pico-8 play session: no input (idle), after a click and taps of 🅾, ❎, 🅾+❎, 🅾 in the second before t = 0

[t = 1 s] idle ~1s (no d-pad/buttons)
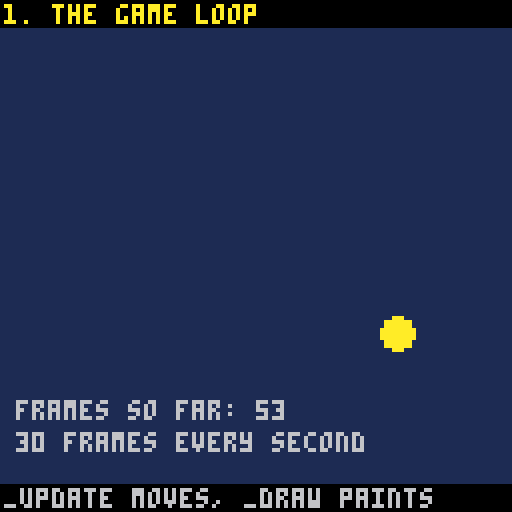
[t = 2 s] idle ~2s (no d-pad/buttons)
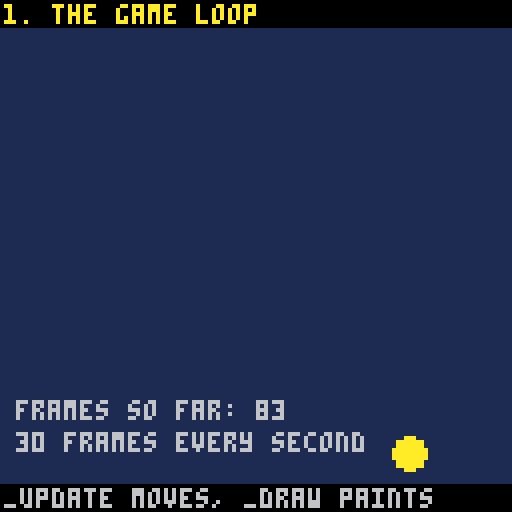
[t = 4 s] idle ~4s (no d-pad/buttons)
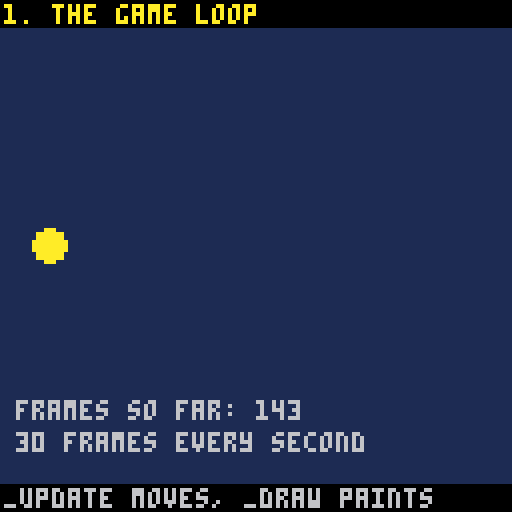

pico-8 cartridge
version 42
__lua__
-- pico-8 cookbook
-- by shalone cason
-- every recipe is one small
-- playable example. read
-- cookbook.md beside this
-- cart for the why.
--
-- tab 0 the recipe book
-- tab 1 helpers
-- tab 2 moving things (1-7)
-- tab 3 lists, aim, camera (8-12)
-- tab 4 timers, text, color,
--       sound, saving (13-17)
-- tab 5 numbers, worlds (18-19)

cartdata("sdcason_cookbook")
r={}
pg,sel=0,1

-- add a recipe: name, hint,
-- and its 3 functions
function rec(n,h,i,u,d)
 add(r,{n=n,h=h,i=i,u=u,d=d})
end

function go(n)
 pg=(n-1)%#r+1 sel=pg
 camera() pal() fillp() music(-1)
 r[pg].i()
end

-- the pause menu (enter / p)
menuitem(1,"recipe list",function() pg=0 camera() music(-1) end)
menuitem(2,"next recipe",function() go(pg+1) end)
menuitem(3,"last recipe",function() go(pg-1) end)

function _update()
 if pg==0 then
  if btnp(2) then sel-=1 sfx(8) end
  if btnp(3) then sel+=1 sfx(8) end
  sel=(sel-1)%#r+1
  if btnp(4) or btnp(5) then go(sel) end
 else
  r[pg].u()
 end
end

function _draw()
 cls(1)
 if pg==0 then
  rectfill(0,0,127,7,0)
  print("pico-8 cookbook",1,1,10)
  print("z: open",99,1,6)
  for i=1,#r do
   local on=i==sel
   print((i<10 and " " or "")..i.." "..r[i].n,4,2+i*6,on and 10 or 6)
  end
  print("in a recipe, enter = menu",14,123,5)
 else
  r[pg].d()
  camera() pal() fillp()
  rectfill(0,0,127,6,0)
  print(pg..". "..r[pg].n,1,1,10)
  rectfill(0,121,127,127,0)
  print(r[pg].h,1,122,6)
 end
end

-->8
-- helpers (used by many recipes)

-- arrow keys as a direction
function arrows(s)
 local dx,dy=0,0
 if btn(0) then dx=-s end
 if btn(1) then dx=s end
 if btn(2) then dy=-s end
 if btn(3) then dy=s end
 return dx,dy
end

-- is the map tile under x,y
-- a wall? (sprite flag 0)
function wall(x,y)
 return fget(mget(x\8,y\8),0)
end

-- does a 6x6 box at x,y
-- touch a wall? check corners
function solid(x,y)
 return wall(x,y) or wall(x+5,y)
  or wall(x,y+5) or wall(x+5,y+5)
end

-- build a map from strings:
-- "#" = brick, "=" = grass
function make_map(rows)
 for y=0,15 do
  for x=0,15 do
   local c=sub(rows[y] or "",x+1,x+1)
   mset(x,y,c=="#" and 46 or c=="=" and 47 or 0)
  end
 end
end

function oprint(s,x,y,c)
 for i=-1,1 do
  for j=-1,1 do print(s,x+i,y+j,0) end
 end
 print(s,x,y,c)
end

function cprint(s,y,c)
 print(s,64-#s*2,y,c)
end

function white()
 for i=1,15 do pal(i,7) end
end

-- particles: add, move, draw
function burst(l,x,y,n,cs)
 for i=1,n do
  local a,s=rnd(),rnd(2)
  add(l,{x=x,y=y,dx=cos(a)*s,dy=sin(a)*s,t=20+rnd(20),c=rnd(cs)})
 end
end

function pmove(l)
 for p in all(l) do
  p.x+=p.dx p.y+=p.dy
  p.dy+=.05 p.t-=1
  if p.t<0 then del(l,p) end
 end
end

function pdraw(l)
 for p in all(l) do
  pset(p.x,p.y,p.t<8 and 5 or p.c)
 end
end

-->8
-- moving things

rec("the game loop","_update moves, _draw paints",
function() bx,by,bdx,bdy,fr=20,30,1.5,1,0 end,
function()
 fr+=1
 bx+=bdx by+=bdy
 if bx<4 or bx>123 then bdx=-bdx sfx(8) end
 if by<12 or by>116 then bdy=-bdy sfx(8) end
end,
function()
 circfill(bx,by,4,10)
 print("frames so far: "..fr,4,100,6)
 print("30 frames every second",4,108,6)
end)

rec("move + diagonals","arrows. x: fix the diagonal",
function() px,py,fix,sp=60,60,false,0 end,
function()
 local dx,dy=0,0
 if btn(0) then dx-=1 end
 if btn(1) then dx+=1 end
 if btn(2) then dy-=1 end
 if btn(3) then dy+=1 end
 if btnp(5) then fix=not fix end
 -- .707 = 1 divided by the
 -- square root of 2
 if fix and dx!=0 and dy!=0 then
  dx*=.707 dy*=.707
 end
 px=mid(0,px+dx*1.5,120)
 py=mid(8,py+dy*1.5,112)
 sp=sqrt(dx*dx+dy*dy)*1.5
end,
function()
 spr(48+t()*6%2,px,py)
 print("speed "..sp,4,100,6)
 print(fix and "diagonal fixed" or "diagonal too fast!",4,108,fix and 11 or 8)
end)

rec("speed + sliding","arrows push. x: ice or grass",
function() px,py,vx,vy,ice=60,60,0,0,false end,
function()
 local dx,dy=arrows(.2)
 vx+=dx vy+=dy
 if btnp(5) then ice=not ice end
 -- friction: keep 97% or 80%
 -- of the speed every frame
 local f=ice and .97 or .8
 vx*=f vy*=f
 px+=vx py+=vy
 if px<0 or px>120 then vx=-vx px=mid(0,px,120) end
 if py<8 or py>112 then vy=-vy py=mid(8,py,112) end
end,
function()
 rectfill(0,7,127,120,ice and 12 or 3)
 spr(48,px,py)
 print(ice and "ice: keep 97%" or "grass: keep 80%",4,112,7)
end)

rec("sprites + animation","arrows walk. up/down: size",
function() px,face,sc,fr=56,1,1,0 end,
function()
 local m=false
 if btn(0) then px-=1 face=-1 m=true end
 if btn(1) then px+=1 face=1 m=true end
 if btnp(2) then sc=min(sc+1,4) end
 if btnp(3) then sc=max(sc-1,1) end
 if m then fr+=.15 end
 px=mid(0,px,127)
end,
function()
 for i=0,2 do
  spr(i*2,4+i*24,12,2,2)
  print(i*2,9+i*24,30,6)
 end
 local f=flr(fr)%2*2
 local w=16*sc
 sspr(f*8,0,16,16,px-w/2,110-w,w,w,face<0)
 line(0,110,127,110,5)
 print("frame "..f.." flip "..tostr(face<0).." x"..sc,4,113,7)
end)

rec("bumping boxes","arrows move the yellow box",
function()
 px,py=10,60
 boxes={{30,24,24,14},{76,30,12,40},{40,80,44,10}}
end,
function()
 local dx,dy=arrows(1)
 px+=dx py+=dy
end,
function()
 for b in all(boxes) do
  local x,y,w,h=unpack(b)
  -- 4 checks = boxes overlap
  local hit=px<x+w and px+8>x and py<y+h and py+8>y
  rectfill(x,y,x+w-1,y+h-1,hit and 8 or 13)
 end
 rectfill(px,py,px+7,py+7,10)
end)

rec("walls from the map","arrows: slide along walls",
function()
 make_map({"################",
 "#..............#",
 "#..###.....#...#",
 "#....#.....#...#",
 "#....#..####...#",
 "#..............#",
 "#.####....#....#",
 "#.........#..###",
 "#....###..#....#",
 "#......#.......#",
 "#......#..###..#",
 "#..............#",
 "#..............#",
 "################"})
 px,py=12,18
end,
function()
 local dx,dy=arrows(1)
 -- one axis at a time, so a
 -- wall stops one and not
 -- the other: you slide
 if not solid(px+dx,py) then px+=dx end
 if not solid(px,py+dy) then py+=dy end
end,
function()
 map()
 spr(48,px-1,py-2)
end)

rec("jump like a pro","arrows run. z: jump (hold=high)",
function()
 make_map({[9]="......====......",
 [12]="===......=======",
 [13]="################",
 [14]="################"})
 px,py,vy,ground,coy,buf=12,80,0,false,0,0
end,
function()
 mvx=arrows(1.2)
 if not solid(px+mvx,py) then px+=mvx end
 px=mid(0,px,122)
 -- jump buffer: a press counts
 -- for 6 frames
 if btnp(4) then buf=6 else buf=max(buf-1,0) end
 -- coyote time: you may still
 -- jump 6 frames after a ledge
 if ground then coy=6 else coy=max(coy-1,0) end
 if buf>0 and coy>0 then
  vy,buf,coy=-3.2,0,0 sfx(3)
 end
 vy=min(vy+.25,4)
 -- let go early: fall sooner
 if not btn(4) and vy<0 then vy+=.3 end
 ground=false
 if solid(px,py+vy) then
  if vy>0 then ground=true end
  -- step 1 pixel at a time
  -- until we touch it
  for i=1,4 do
   if solid(px,py+sgn(vy)) then break end
   py+=sgn(vy)
  end
  vy=0
 else
  py+=vy
 end
end,
function()
 map()
 spr(48+(ground and mvx!=0 and t()*8%2 or 0),px-1,py-2)
 print("coyote "..coy.."  buffer "..buf,4,10,7)
end)

-->8
-- lists, aim, camera

rec("lists of things","z: fireworks! (add and del)",
function() parts={} end,
function()
 if btnp(4) then
  burst(parts,20+rnd(88),20+rnd(60),40,split"8,9,10,11,12,14")
  sfx(2)
 end
 pmove(parts)
end,
function()
 pdraw(parts)
 print("things in the list: "..#parts,4,112,7)
end)

rec("aim with atan2","z: fire at the helicopter",
function() bul,ang,hits={},0,0 end,
function()
 hx,hy=64+cos(t()/6)*50,60+sin(t()/4)*30
 -- atan2 gives the angle from
 -- the turret to the target
 ang=atan2(hx-64,hy-64)
 if btnp(4) then
  add(bul,{x=64,y=64,dx=cos(ang)*3,dy=sin(ang)*3})
  sfx(7)
 end
 for b in all(bul) do
  b.x+=b.dx b.y+=b.dy
  if abs(b.x-hx)<4 and abs(b.y-hy)<4 then
   del(bul,b) hits+=1 sfx(2)
  elseif b.x<0 or b.x>128 or b.y<0 or b.y>128 then
   del(bul,b)
  end
 end
end,
function()
 circfill(64,64,5,5)
 line(64,64,64+cos(ang)*10,64+sin(ang)*10,7)
 spr(33+t()*10%2,hx-4,hy-4)
 for b in all(bul) do circfill(b.x,b.y,1,10) end
 print("angle "..ang.." (in turns)",4,104,6)
 print("hits "..hits,4,112,7)
end)

rec("chase + run away","arrows. hold x: be scary",
function()
 px,py,tanks=64,64,{}
 for i=1,6 do add(tanks,{x=rnd(128),y=10+rnd(100)}) end
end,
function()
 local dx,dy=arrows(1.2)
 px,py=mid(0,px+dx,120),mid(8,py+dy,112)
 for e in all(tanks) do
  local a=atan2(px-e.x,py-e.y)
  -- same angle: plus = chase,
  -- minus = run away
  local s=btn(5) and -.8 or .4
  e.x=mid(0,e.x+cos(a)*s,120)
  e.y=mid(8,e.y+sin(a)*s,112)
 end
end,
function()
 for e in all(tanks) do spr(32,e.x,e.y,1,1,e.x>px) end
 spr(btn(5) and 4 or 0,px-4,py-8,2,2)
end)

rec("camera + hud","arrows explore a big world",
function() px,py,cx,cy=256,256,192,192 end,
function()
 local dx,dy=arrows(2)
 px,py=mid(0,px+dx,504),mid(0,py+dy,504)
 -- ease: move 10% of the way
 -- to the goal every frame
 cx+=(px-64-cx)*.1 cy+=(py-64-cy)*.1
end,
function()
 camera(cx,cy)
 rectfill(0,0,511,511,3)
 for x=0,511,32 do
  for y=0,511,32 do
   local s=split"37,6,8,10"[(x*7+y*13)\32%4+1]
   local w=s==37 and 1 or 2
   spr(s,x+8,y+8,w,w)
  end
 end
 spr(48,px,py)
 -- camera() = back to the
 -- screen for the hud
 camera()
 rectfill(96,9,127,40,0)
 pset(96+px/16,9+py/16,10)
 print("x "..flr(px).." y "..flr(py),2,113,7)
end)

rec("juice","z: hit it. x: juice on/off",
function() juice,sh,stop,fl,parts=true,0,0,0,{} end,
function()
 if stop>0 then stop-=1 return end
 if btnp(5) then juice=not juice end
 if btnp(4) then
  sfx(10)
  if juice then
   sh,stop,fl=5,4,3
   burst(parts,64,60,20,split"7,10,9")
  end
 end
 sh*=.8 fl-=1
 pmove(parts)
end,
function()
 camera(rnd(sh)-sh/2,rnd(sh)-sh/2)
 if fl>0 then white() end
 sspr(0,16,8,8,48,44,32,32)
 pal()
 pdraw(parts)
 camera()
 print(juice and "shake+freeze+flash: on" or "juice: off",4,112,juice and 11 or 8)
end)

-->8
-- timers, text, color, sound,
-- saving

rec("timers + states","z: fire (it has a cooldown)",
function() light,lt,cd,n="go",90,0,0 end,
function()
 -- a state machine: each state
 -- knows what comes next
 lt-=1
 if lt<=0 then
  if light=="go" then light,lt="slow",30
  elseif light=="slow" then light,lt="stop",90
  else light,lt="go",90 end
 end
 cd=max(cd-1,0)
 if btnp(4) and cd==0 then cd,n=45,n+1 sfx(7) end
end,
function()
 rectfill(16,20,40,76,0)
 circfill(28,32,7,light=="stop" and 8 or 2)
 circfill(28,48,7,light=="slow" and 10 or 4)
 circfill(28,64,7,light=="go" and 11 or 3)
 print("state: "..light,52,30,7)
 print("time left: "..lt,52,40,6)
 print("shots: "..n,52,60,7)
 rect(52,68,102,74,5)
 rectfill(53,69,53+48*(1-cd/45),73,cd==0 and 11 or 8)
end)

rec("text tricks","z: restart the typing",
function() tw=0 end,
function()
 tw+=.5
 if btnp(4) then tw=0 end
end,
function()
 oprint("outlined text",4,12,7)
 cprint("centered text",22,10)
 print(sub("the city is quiet...\ntoo quiet.",1,tw),4,34,11)
 local s="wavy letters!"
 for i=1,#s do
  print(sub(s,i,i),4+i*5,60+sin(t()+i/8)*3,8+i%7)
 end
 print("\^w\^tbig text",4,76,9)
 print("\#2 with a background ",4,96,7)
end)

rec("colors + patterns","z: new colors. x: pattern",
function() sw,pat=0,1 end,
function()
 if btnp(4) then sw+=1 end
 if btnp(5) then pat=pat%4+1 end
end,
function()
 for i=0,15 do
  rectfill(i*8,9,i*8+7,16,i)
  print(i%10,i*8+2,18,i==0 and 5 or i)
 end
 -- pal(old,new) swaps a color
 local c=split"11,8,12,14,9"
 pal(11,c[sw%5+1])
 sspr(0,0,16,16,8,40,48,48)
 pal()
 -- fillp: a 4x4 on/off pattern
 fillp(({0,0b0101101001011010,0b1000010000100001,0b1111000011110000})[pat])
 circfill(94,64,24,0x9a)
 fillp()
end)

rec("sound","up/down: pick. z: play x: music",
function() sn,mu=0,false end,
function()
 if btnp(2) then sn-=1 end
 if btnp(3) then sn+=1 end
 sn%=11
 if btnp(4) then sfx(sn) end
 if btnp(5) then
  mu=not mu
  music(mu and 0 or -1)
 end
end,
function()
 local names=split"stomp,zap,boom,pickup,hurt,roar,whoosh,shoot,blip,level up,crunch"
 for i=0,10 do
  print((i==sn and "> " or "  ")..i.." "..names[i+1],4,10+i*7,i==sn and 10 or 6)
 end
 print("music: "..(mu and "on" or "off"),80,10,mu and 11 or 5)
 for c=0,3 do
  print("ch"..c.." "..stat(46+c),80,24+c*7,stat(46+c)>=0 and 7 or 5)
 end
end)

rec("saving","z: add 1 (it saves!) x: reset",
function() end,
function()
 if btnp(4) then dset(0,dget(0)+1) sfx(3) end
 if btnp(5) then dset(0,0) end
end,
function()
 print("\^w\^t"..dget(0),56,40,10)
 print("turn pico-8 off and on:",4,80,6)
 print("this number will still be here",4,88,6)
end)

-->8
-- numbers, worlds

rec("number traps","hold z: count up fast",
function() n=32000 end,
function()
 if btn(4) then n+=10 end
 if btnp(5) then n=32000 end
end,
function()
 print("n = "..n,4,12,n<0 and 8 or 11)
 print("biggest number: 32767",4,20,6)
 print("past it, it wraps to minus!",4,28,6)
 print("sqrt(200*200) = "..sqrt(200*200),4,44,8)
 local d=200/16
 print("shrink first: "..sqrt(d*d)*16,4,52,11)
 print("-7%3 = "..-7%3,4,68,7)
 print("flr(-1.5) = "..flr(-1.5),4,76,7)
 print("7\\2 = "..7\2,4,84,7)
 print("1/3*3 = "..1/3*3,4,92,7)
 print("x: back to 32000",4,108,5)
end)

rec("random worlds","z: new seed  x: same again",
function() seed=1 end,
function()
 if btnp(4) then seed=flr(rnd(999)) end
end,
function()
 -- srand: same seed, same
 -- "random" numbers every time
 srand(seed)
 rectfill(0,7,127,120,3)
 for x=0,7 do
  for y=0,6 do
   local r=rnd()
   if r<.6 then
    spr(r<.15 and 37 or r<.35 and 6 or r<.5 and 8 or 10,x*16,9+y*16,r<.15 and 1 or 2,2)
   end
  end
 end
 srand(t())
 oprint("seed "..seed,90,112,7)
end)
__gfx__
00000000000000000000000000000000000000000033330000000000000000000000000000000000000000080000000000000000000000000000000000000000
000000000033330000000000003333000000007003bbbb3000000000000000000055555555555500000000060000000000000000000000000000000000000000
0000007003bbbb300000007003bbbb300000073703bb0bb300000008800000000056666666666500000055555555000000000000000000000000000000000000
0000073703bb0bb30000073703bb0bb3000073b3bbbbbbb300000088880000000056c6c6c6c6c50000005dddddd5000000000000000000000000000000000000
000073b3bbbbbbb3000073b3bbbbbbb300073bbbbbbb38880000088888800000005666666666650000005adadad5000000000000000000000000000000000000
00073bbbbbbbbb3000073bbbbbbbbb300003bbbbbbb3707000008888888800000056c6c6c6c6c50000005dddddd5000000000000000000000000000000000000
0003bbbbbbbb33000003bbbbbbbb33000073bbbbbbbb38880008888888888000005666666666650000005dadada5000000000000000000000000000000000000
0073bbbbbaab30000073bbbbbaab3000003bbbbbaab3bb3000888888888888000056c6c6c6c6c50000005dddddd5000000000000000000000000000000000000
003bbbbbaaab3b30003bbbbbaaab3b3003bbbbbaaab3b30000ffffffffffff00005666666666650000005adadad5000000000000000000000000000000000000
03bbbbbbaaab330003bbbbbbaaab33003bbbbbbaaab3300000fccff44ffccf000056c6c6c6c6c50000005dddddd5000000000050000000000000000000000000
3bbb3bbbaab300003bbb3bbbaab300003bb3bbbaab30000000fccff44ffccf00005666666666650000005dadada5000000005665060000000000000000000000
33003bbbbbb3000033003bbbbbb3000033003bbbbbb3000000ffff4444ffff000056c6c6c6c6c50000005dddddd50000000566d6566500000000000000000000
00003bb33bb3000000003bb33bb3000000003bb33bb3000000ffff4444ffff00005666644666650000005adadad50000005665566d6650000000000000000000
00003bb303bb3000000003bb3bb3000000003bb303bb300000ffff4444ffff00005666644666650000005dd44dd500000566d6566656d5000000000000000000
0003bb30003bb300000003bb3bb300000003bb30003bb30005555555555555500555555555555550000555555555500005555555555555500000000000000000
00033300000333000000033303330000000333000003330000000000000000000000000000000000000000000000000000000000000000000000000000000000
000000000555555000055000000000000000000000333000000000000000000000000000000000000000000000000000000000000000000044442444bbbbbbbb
000dd0000000500000005000000000000000000003bbb30000000000000770000ee088000000000000000000000000000000000000000000444424443b3b3b3b
00d6655500088880000888800009a000000000003bbbbb3000cccc00007cc700e788888800000000000000000000000000000000000000002222222244444444
0dddddd08008cc888008cc88009aa900906667003bb3bb300c7cc7c007cccc70e888888800000000000000000000000000000000000000004244444444f44444
d666666d8888888c8888888c009aa900a96666e003bbb300cccccccc01cccc100888888000000000000000000000000000000000000000004244444444444f44
5555555500088880000888800009a000906667000034300000000000001cc1000088880000000000000000000000000000000000000000002222222244444444
5050505500050050000500500000000000000000000400000000000000011000000880000000000000000000000000000000000000000000444424444f444444
05555550005555500055555000000000000000000044400000000000000000000000000000000000000000000000000000000000000000004444244444444444
00888800008888000000000000000000000000000000000000000000000000000000000000000000000000000000000000000000000000000000000000000000
08888880088888800000000000000000000000000000000000000000000000000000000000000000000000000000000000000000000000000000000000000000
0ffff1f00ffff1f00000000000000000000000000000000000000000000000000000000000000000000000000000000000000000000000000000000000000000
0ffffff00ffffff00000000000000000000000000000000000000000000000000000000000000000000000000000000000000000000000000000000000000000
00cccc0000cccc000000000000000000000000000000000000000000000000000000000000000000000000000000000000000000000000000000000000000000
0fccccf00fccccf00000000000000000000000000000000000000000000000000000000000000000000000000000000000000000000000000000000000000000
00100100000110000000000000000000000000000000000000000000000000000000000000000000000000000000000000000000000000000000000000000000
01100110001101100000000000000000000000000000000000000000000000000000000000000000000000000000000000000000000000000000000000000000
00000000000000000000000000000000000000000000000000000000000000000000000000000000000000000000000000000000000000000000000000000000
00000000000000000000000000000000000000000000000000000000000000000000000000000000000000000000000000000000000000000000000000000000
00000000000000000000000000000000000000000000000000000000000000000000000000000000000000000000000000000000000000000000000000000000
00000000000000000000000000000000000000000000000000000000000000000000000000000000000000000000000000000000000000000000000000000000
00000000000000000000000000000000000000000000000000000000000000000000000000000000000000000000000000000000000000000000000000000000
00000000000000000000000000000000000000000000000000000000000000000000000000000000000000000000000000000000000000000000000000000000
00000000000000000000000000000000000000000000000000000000000000000000000000000000000000000000000000000000000000000000000000000000
00000000000000000000000000000000000000000000000000000000000000000000000000000000000000000000000000000000000000000000000000000000
00000000000000000000000000000000000000000000000000000000000000000000000000000000000000000000000000000000000000000000000000000000
00000000000000000000000000000000000000000000000000000000000000000000000000000000000000000000000000000000000000000000000000000000
00000000000000000000000000000000000000000000000000000000000000000000000000000000000000000000000000000000000000000000000000000000
00000000000000000000000000000000000000000000000000000000000000000000000000000000000000000000000000000000000000000000000000000000
00000000000000000000000000000000000000000000000000000000000000000000000000000000000000000000000000000000000000000000000000000000
00000000000000000000000000000000000000000000000000000000000000000000000000000000000000000000000000000000000000000000000000000000
00000000000000000000000000000000000000000000000000000000000000000000000000000000000000000000000000000000000000000000000000000000
00000000000000000000000000000000000000000000000000000000000000000000000000000000000000000000000000000000000000000000000000000000
00000000000000000000000000000000000000000000000000000000000000000000000000000000000000000000000000000000000000000000000000000000
00000000000000000000000000000000000000000000000000000000000000000000000000000000000000000000000000000000000000000000000000000000
00000000000000000000000000000000000000000000000000000000000000000000000000000000000000000000000000000000000000000000000000000000
00000000000000000000000000000000000000000000000000000000000000000000000000000000000000000000000000000000000000000000000000000000
00000000000000000000000000000000000000000000000000000000000000000000000000000000000000000000000000000000000000000000000000000000
00000000000000000000000000000000000000000000000000000000000000000000000000000000000000000000000000000000000000000000000000000000
00000000000000000000000000000000000000000000000000000000000000000000000000000000000000000000000000000000000000000000000000000000
00000000000000000000000000000000000000000000000000000000000000000000000000000000000000000000000000000000000000000000000000000000
00000000000000000000000000000000000000000000000000000000000000000000000000000000000000000000000000000000000000000000000000000000
00000000000000000000000000000000000000000000000000000000000000000000000000000000000000000000000000000000000000000000000000000000
00000000000000000000000000000000000000000000000000000000000000000000000000000000000000000000000000000000000000000000000000000000
00000000000000000000000000000000000000000000000000000000000000000000000000000000000000000000000000000000000000000000000000000000
00000000000000000000000000000000000000000000000000000000000000000000000000000000000000000000000000000000000000000000000000000000
00000000000000000000000000000000000000000000000000000000000000000000000000000000000000000000000000000000000000000000000000000000
00000000000000000000000000000000000000000000000000000000000000000000000000000000000000000000000000000000000000000000000000000000
00000000000000000000000000000000000000000000000000000000000000000000000000000000000000000000000000000000000000000000000000000000
00000000000000000000000000000000000000000000000000000000000000000000000000000000000000000000000000000000000000000000000000000000
00000000000000000000000000000000000000000000000000000000000000000000000000000000000000000000000000000000000000000000000000000000
00000000000000000000000000000000000000000000000000000000000000000000000000000000000000000000000000000000000000000000000000000000
00000000000000000000000000000000000000000000000000000000000000000000000000000000000000000000000000000000000000000000000000000000
00000000000000000000000000000000000000000000000000000000000000000000000000000000000000000000000000000000000000000000000000000000
00000000000000000000000000000000000000000000000000000000000000000000000000000000000000000000000000000000000000000000000000000000
00000000000000000000000000000000000000000000000000000000000000000000000000000000000000000000000000000000000000000000000000000000
00000000000000000000000000000000000000000000000000000000000000000000000000000000000000000000000000000000000000000000000000000000
00000000000000000000000000000000000000000000000000000000000000000000000000000000000000000000000000000000000000000000000000000000
00000000000000000000000000000000000000000000000000000000000000000000000000000000000000000000000000000000000000000000000000000000
00000000000000000000000000000000000000000000000000000000000000000000000000000000000000000000000000000000000000000000000000000000
00000000000000000000000000000000000000000000000000000000000000000000000000000000000000000000000000000000000000000000000000000000
00000000000000000000000000000000000000000000000000000000000000000000000000000000000000000000000000000000000000000000000000000000
00000000000000000000000000000000000000000000000000000000000000000000000000000000000000000000000000000000000000000000000000000000
00000000000000000000000000000000000000000000000000000000000000000000000000000000000000000000000000000000000000000000000000000000
00000000000000000000000000000000000000000000000000000000000000000000000000000000000000000000000000000000000000000000000000000000
00000000000000000000000000000000000000000000000000000000000000000000000000000000000000000000000000000000000000000000000000000000
00000000000000000000000000000000000000000000000000000000000000000000000000000000000000000000000000000000000000000000000000000000
00000000000000000000000000000000000000000000000000000000000000000000000000000000000000000000000000000000000000000000000000000000
00000000000000000000000000000000000000000000000000000000000000000000000000000000000000000000000000000000000000000000000000000000
00000000000000000000000000000000000000000000000000000000000000000000000000000000000000000000000000000000000000000000000000000000
00000000000000000000000000000000000000000000000000000000000000000000000000000000000000000000000000000000000000000000000000000000
00000000000000000000000000000000000000000000000000000000000000000000000000000000000000000000000000000000000000000000000000000000
00000000000000000000000000000000000000000000000000000000000000000000000000000000000000000000000000000000000000000000000000000000
00000000000000000000000000000000000000000000000000000000000000000000000000000000000000000000000000000000000000000000000000000000
00000000000000000000000000000000000000000000000000000000000000000000000000000000000000000000000000000000000000000000000000000000
00000000000000000000000000000000000000000000000000000000000000000000000000000000000000000000000000000000000000000000000000000000
00000000000000000000000000000000000000000000000000000000000000000000000000000000000000000000000000000000000000000000000000000000
00000000000000000000000000000000000000000000000000000000000000000000000000000000000000000000000000000000000000000000000000000000
00000000000000000000000000000000000000000000000000000000000000000000000000000000000000000000000000000000000000000000000000000000
00000000000000000000000000000000000000000000000000000000000000000000000000000000000000000000000000000000000000000000000000000000
00000000000000000000000000000000000000000000000000000000000000000000000000000000000000000000000000000000000000000000000000000000
00000000000000000000000000000000000000000000000000000000000000000000000000000000000000000000000000000000000000000000000000000000
00000000000000000000000000000000000000000000000000000000000000000000000000000000000000000000000000000000000000000000000000000000
00000000000000000000000000000000000000000000000000000000000000000000000000000000000000000000000000000000000000000000000000000000
00000000000000000000000000000000000000000000000000000000000000000000000000000000000000000000000000000000000000000000000000000000
00000000000000000000000000000000000000000000000000000000000000000000000000000000000000000000000000000000000000000000000000000000
00000000000000000000000000000000000000000000000000000000000000000000000000000000000000000000000000000000000000000000000000000000
00000000000000000000000000000000000000000000000000000000000000000000000000000000000000000000000000000000000000000000000000000000
00000000000000000000000000000000000000000000000000000000000000000000000000000000000000000000000000000000000000000000000000000000
00000000000000000000000000000000000000000000000000000000000000000000000000000000000000000000000000000000000000000000000000000000
00000000000000000000000000000000000000000000000000000000000000000000000000000000000000000000000000000000000000000000000000000000
00000000000000000000000000000000000000000000000000000000000000000000000000000000000000000000000000000000000000000000000000000000
00000000000000000000000000000000000000000000000000000000000000000000000000000000000000000000000000000000000000000000000000000000
00000000000000000000000000000000000000000000000000000000000000000000000000000000000000000000000000000000000000000000000000000000
00000000000000000000000000000000000000000000000000000000000000000000000000000000000000000000000000000000000000000000000000000000
00000000000000000000000000000000000000000000000000000000000000000000000000000000000000000000000000000000000000000000000000000000
00000000000000000000000000000000000000000000000000000000000000000000000000000000000000000000000000000000000000000000000000000000
00000000000000000000000000000000000000000000000000000000000000000000000000000000000000000000000000000000000000000000000000000000
00000000000000000000000000000000000000000000000000000000000000000000000000000000000000000000000000000000000000000000000000000000
00000000000000000000000000000000000000000000000000000000000000000000000000000000000000000000000000000000000000000000000000000000
00000000000000000000000000000000000000000000000000000000000000000000000000000000000000000000000000000000000000000000000000000000
00000000000000000000000000000000000000000000000000000000000000000000000000000000000000000000000000000000000000000000000000000000
00000000000000000000000000000000000000000000000000000000000000000000000000000000000000000000000000000000000000000000000000000000
00000000000000000000000000000000000000000000000000000000000000000000000000000000000000000000000000000000000000000000000000000000
00000000000000000000000000000000000000000000000000000000000000000000000000000000000000000000000000000000000000000000000000000000
00000000000000000000000000000000000000000000000000000000000000000000000000000000000000000000000000000000000000000000000000000000
00000000000000000000000000000000000000000000000000000000000000000000000000000000000000000000000000000000000000000000000000000000
00000000000000000000000000000000000000000000000000000000000000000000000000000000000000000000000000000000000000000000000000000000
00000000000000000000000000000000000000000000000000000000000000000000000000000000000000000000000000000000000000000000000000000000
00000000000000000000000000000000000000000000000000000000000000000000000000000000000000000000000000000000000000000000000000000000
00000000000000000000000000000000000000000000000000000000000000000000000000000000000000000000000000000000000000000000000000000000
00000000000000000000000000000000000000000000000000000000000000000000000000000000000000000000000000000000000000000000000000000000
00000000000000000000000000000000000000000000000000000000000000000000000000000000000000000000000000000000000000000000000000000000
__gff__
0000000000000000000000000000000000000000000000000000000000000000000000000000000000000000000001010000000000000000000000000000000000000000000000000000000000000000000000000000000000000000000000000000000000000000000000000000000000000000000000000000000000000000
0000000000000000000000000000000000000000000000000000000000000000000000000000000000000000000000000000000000000000000000000000000000000000000000000000000000000000000000000000000000000000000000000000000000000000000000000000000000000000000000000000000000000000
